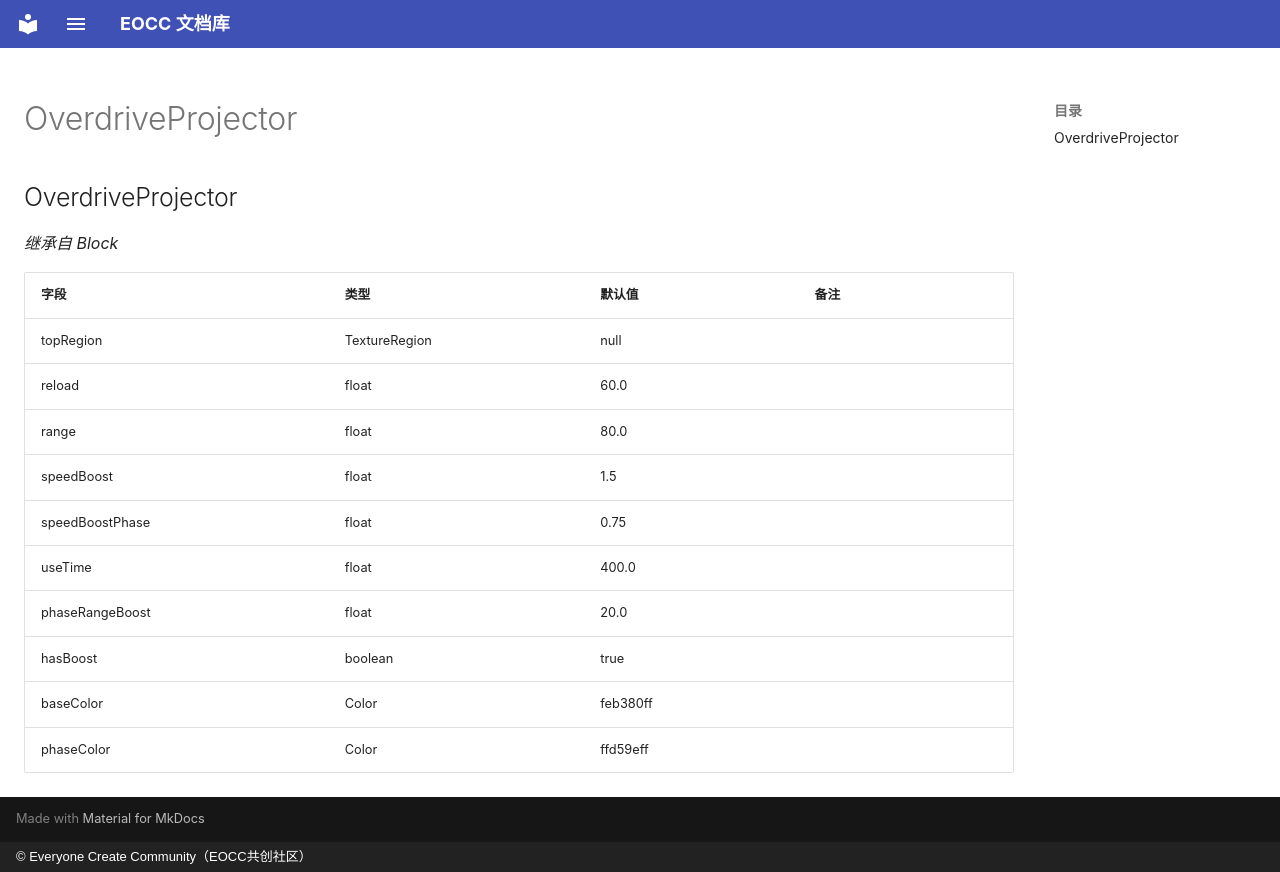

repository: eoccc/eoccc.github.io · page: wiki/mindustry/zh/Modding%20Classes/OverdriveProjector/index.html · generator: mkdocs · copyright: © Everyone Create Community（EOCC共创社区）

# OverdriveProjector

## OverdriveProjector

*继承自 Block*

| 字段 | 类型 | 默认值 | 备注 |
|---|---|---|---|
| topRegion | TextureRegion | null |  |
| reload | float | 60.0 |  |
| range | float | 80.0 |  |
| speedBoost | float | 1.5 |  |
| speedBoostPhase | float | 0.75 |  |
| useTime | float | 400.0 |  |
| phaseRangeBoost | float | 20.0 |  |
| hasBoost | boolean | true |  |
| baseColor | Color | feb380ff |  |
| phaseColor | Color | ffd59eff |  |
